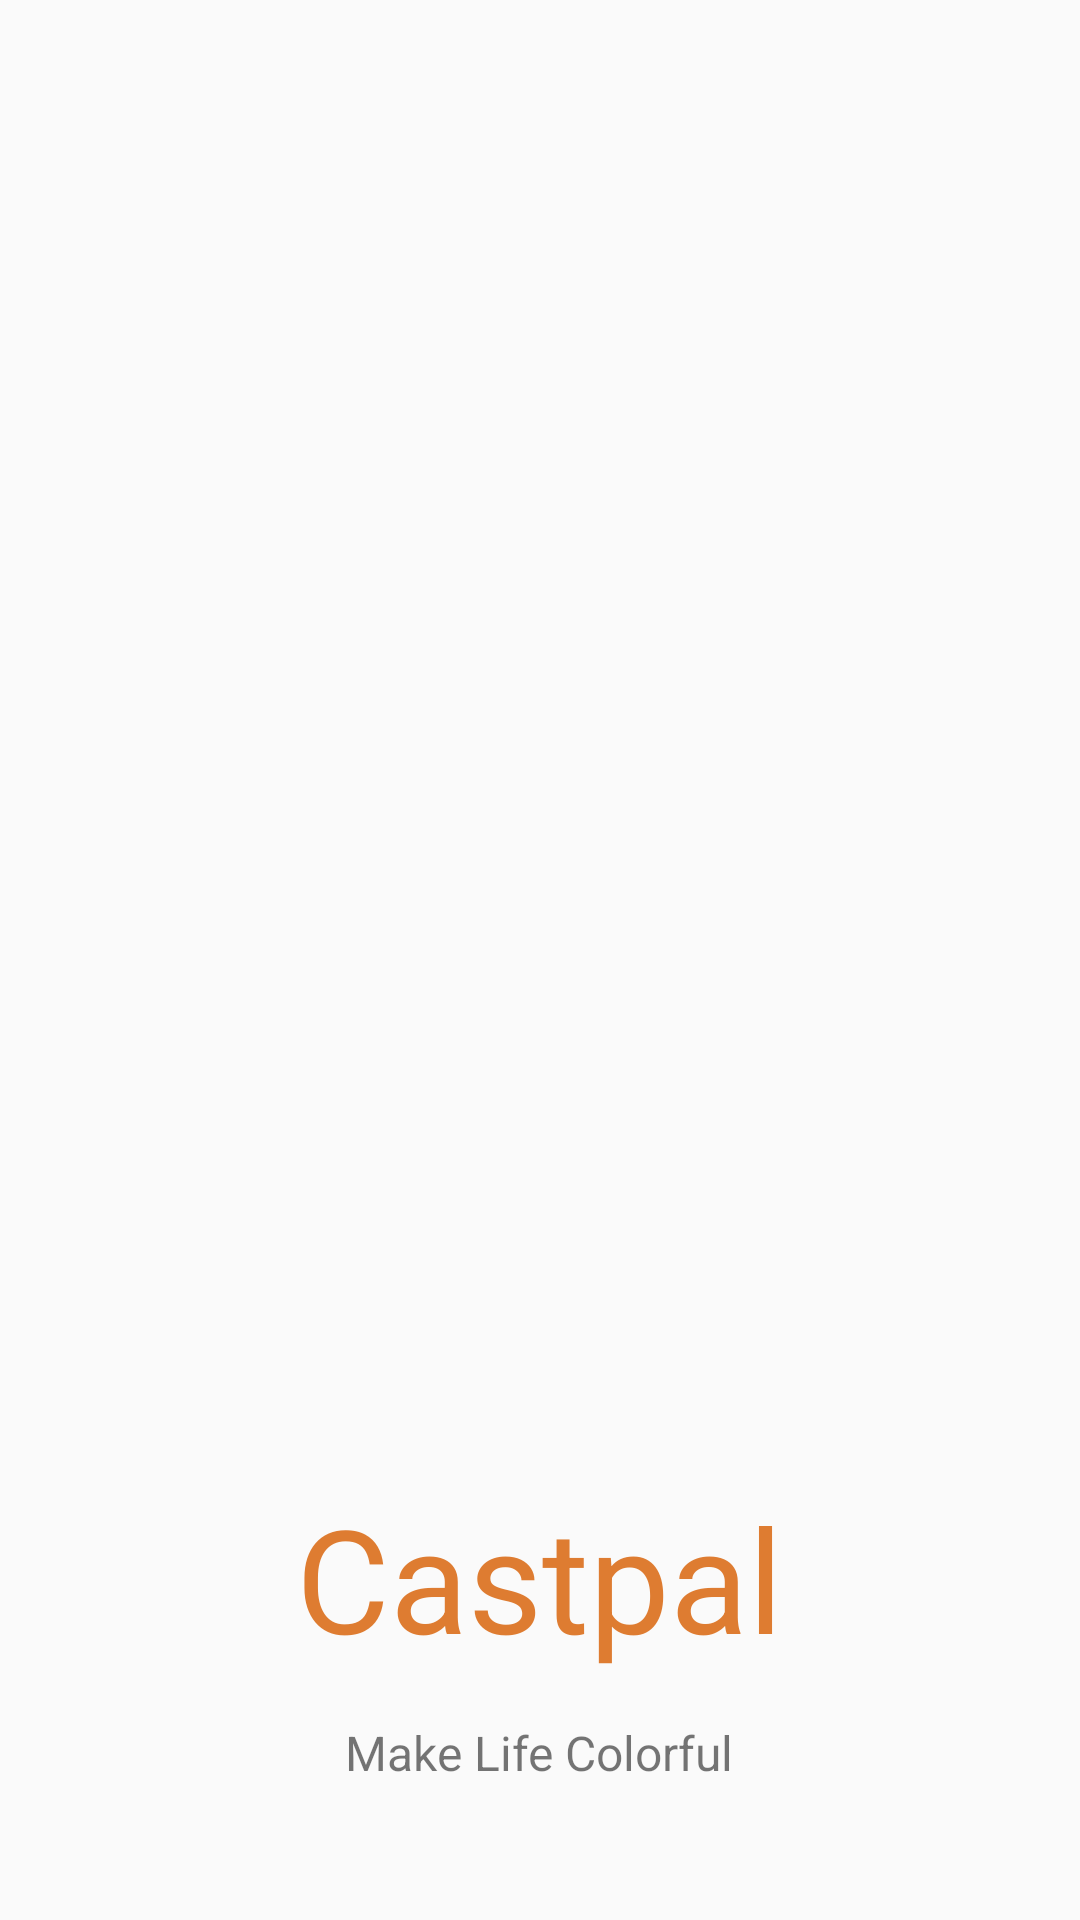

The Android layout XML behind this screen, and the referenced resources:
<!-- AndroidManifest.xml: activity theme AppTheme.NoActionBar -->
<!-- res/layout/activity_hello.xml -->
<?xml version="1.0" encoding="utf-8"?>
<RelativeLayout xmlns:android="http://schemas.android.com/apk/res/android"
    xmlns:app="http://schemas.android.com/apk/res-auto"
    xmlns:tools="http://schemas.android.com/tools"
    android:layout_width="match_parent"
    android:layout_height="match_parent"
    android:theme="@style/AppTheme.NoActionBar"
    tools:context=".HelloActivity">

    <TextView
        android:id="@+id/textView"
        android:layout_width="wrap_content"
        android:layout_height="wrap_content"
        android:layout_alignParentBottom="true"
        android:layout_centerHorizontal="true"
        android:layout_marginBottom="82dp"
        android:text="@string/castpal"
        android:textColor="@color/colorOrange"
        android:textSize="48sp" />

    <TextView
        android:id="@+id/textView3"
        android:layout_width="wrap_content"
        android:layout_height="wrap_content"
        android:layout_alignParentBottom="true"
        android:layout_centerHorizontal="true"
        android:layout_marginBottom="45dp"
        android:text="@string/makelifecolorful"
        android:textSize="16sp" />
</RelativeLayout>
<!-- resources referenced by this layout -->
<resources>
  <color name="colorOrange">#DE7C31</color>
  <string name="castpal">Castpal</string>
  <string name="makelifecolorful">Make Life Colorful</string>
  <style name="AppTheme.NoActionBar">
          <item name="windowActionBar">false</item>
          <item name="windowNoTitle">true</item>
      </style>
</resources>
